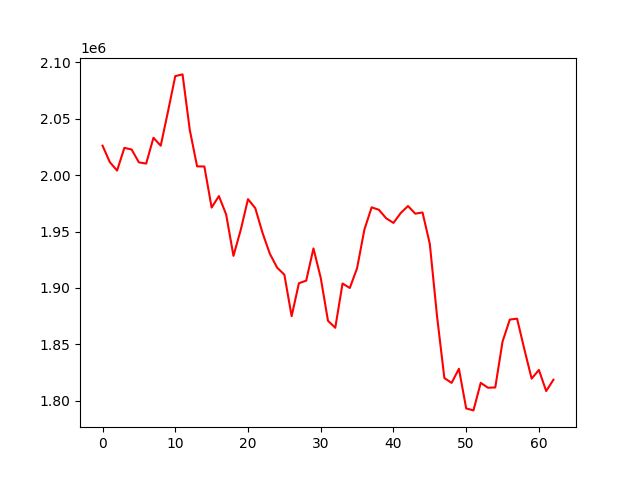

The data file committed next to this chart (first rows):
, 0
0, 2026155
1, 2011560
2, 2004070
3, 2024228
4, 2022744
5, 2011337
6, 2010311
7, 2033192
8, 2026136
9, 2056511
10, 2087864
11, 2089385
12, 2039958
13, 2007825
14, 2007696
15, 1971275
16, 1981480
17, 1965049
18, 1928439
19, 1951428
20, 1978748
21, 1970727
22, 1948784
23, 1930353
24, 1918016
25, 1911713
26, 1874932
27, 1904143
28, 1906421
29, 1935009
30, 1908962
31, 1870808
32, 1864646
33, 1903891
34, 1899944
35, 1917521
36, 1951615
37, 1971487
38, 1969289
39, 1961759
40, 1957654
41, 1966452
42, 1972623
43, 1965869
44, 1966914
45, 1938982
46, 1874472
47, 1820028
48, 1815763
49, 1828278
50, 1793134
51, 1791359
52, 1815795
53, 1811454
54, 1811722
55, 1852432
56, 1871926
57, 1872719
58, 1845528
59, 1819561
... 3 more rows
